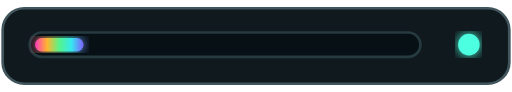
t = 0.00 s
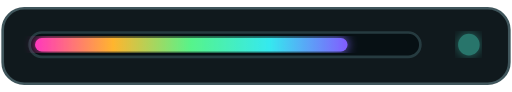
t = 0.97 s
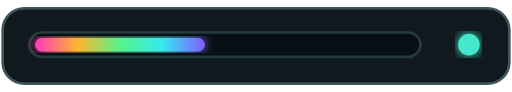
t = 1.93 s
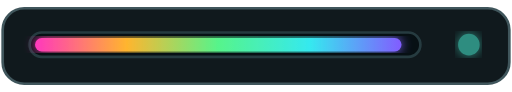
t = 2.90 s
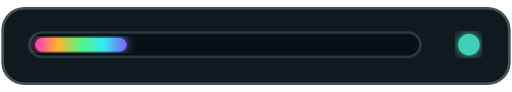
t = 3.87 s
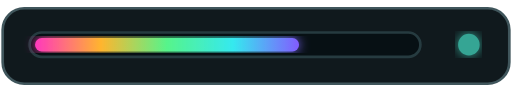
t = 4.83 s

The animated SVG that drew these frames (rendered in a browser with its animation timeline set to each time). Animation: 2 SMIL elements (animate=2); one cycle of 5.80 s, repeats indefinitely.

<svg xmlns="http://www.w3.org/2000/svg" width="190" height="34" viewBox="0 0 190 34"><defs><linearGradient id="rain"><stop stop-color="#ff38bd"/><stop offset=".25" stop-color="#ffb52e"/><stop offset=".5" stop-color="#56f48b"/><stop offset=".75" stop-color="#35e9ef"/><stop offset="1" stop-color="#825cff"/></linearGradient><filter id="g"><feGaussianBlur stdDeviation="2" result="b"/><feMerge><feMergeNode in="b"/><feMergeNode in="SourceGraphic"/></feMerge></filter></defs><rect x="1" y="3" width="188" height="28" rx="8" fill="#10191d" stroke="#40565c"/><rect x="11" y="12" width="145" height="9" rx="4.5" fill="#071014" stroke="#263b40"/><rect x="13" y="14" height="5" rx="2.5" fill="url(#rain)" filter="url(#g)"><animate attributeName="width" values="18;116;63;136;34;98;18" dur="5.8s" repeatCount="indefinite"/></rect><circle cx="174" cy="16.5" r="4" fill="#4dffe1" filter="url(#g)"><animate attributeName="opacity" values="1;.35;1" dur="2.1s" repeatCount="indefinite"/></circle></svg>
